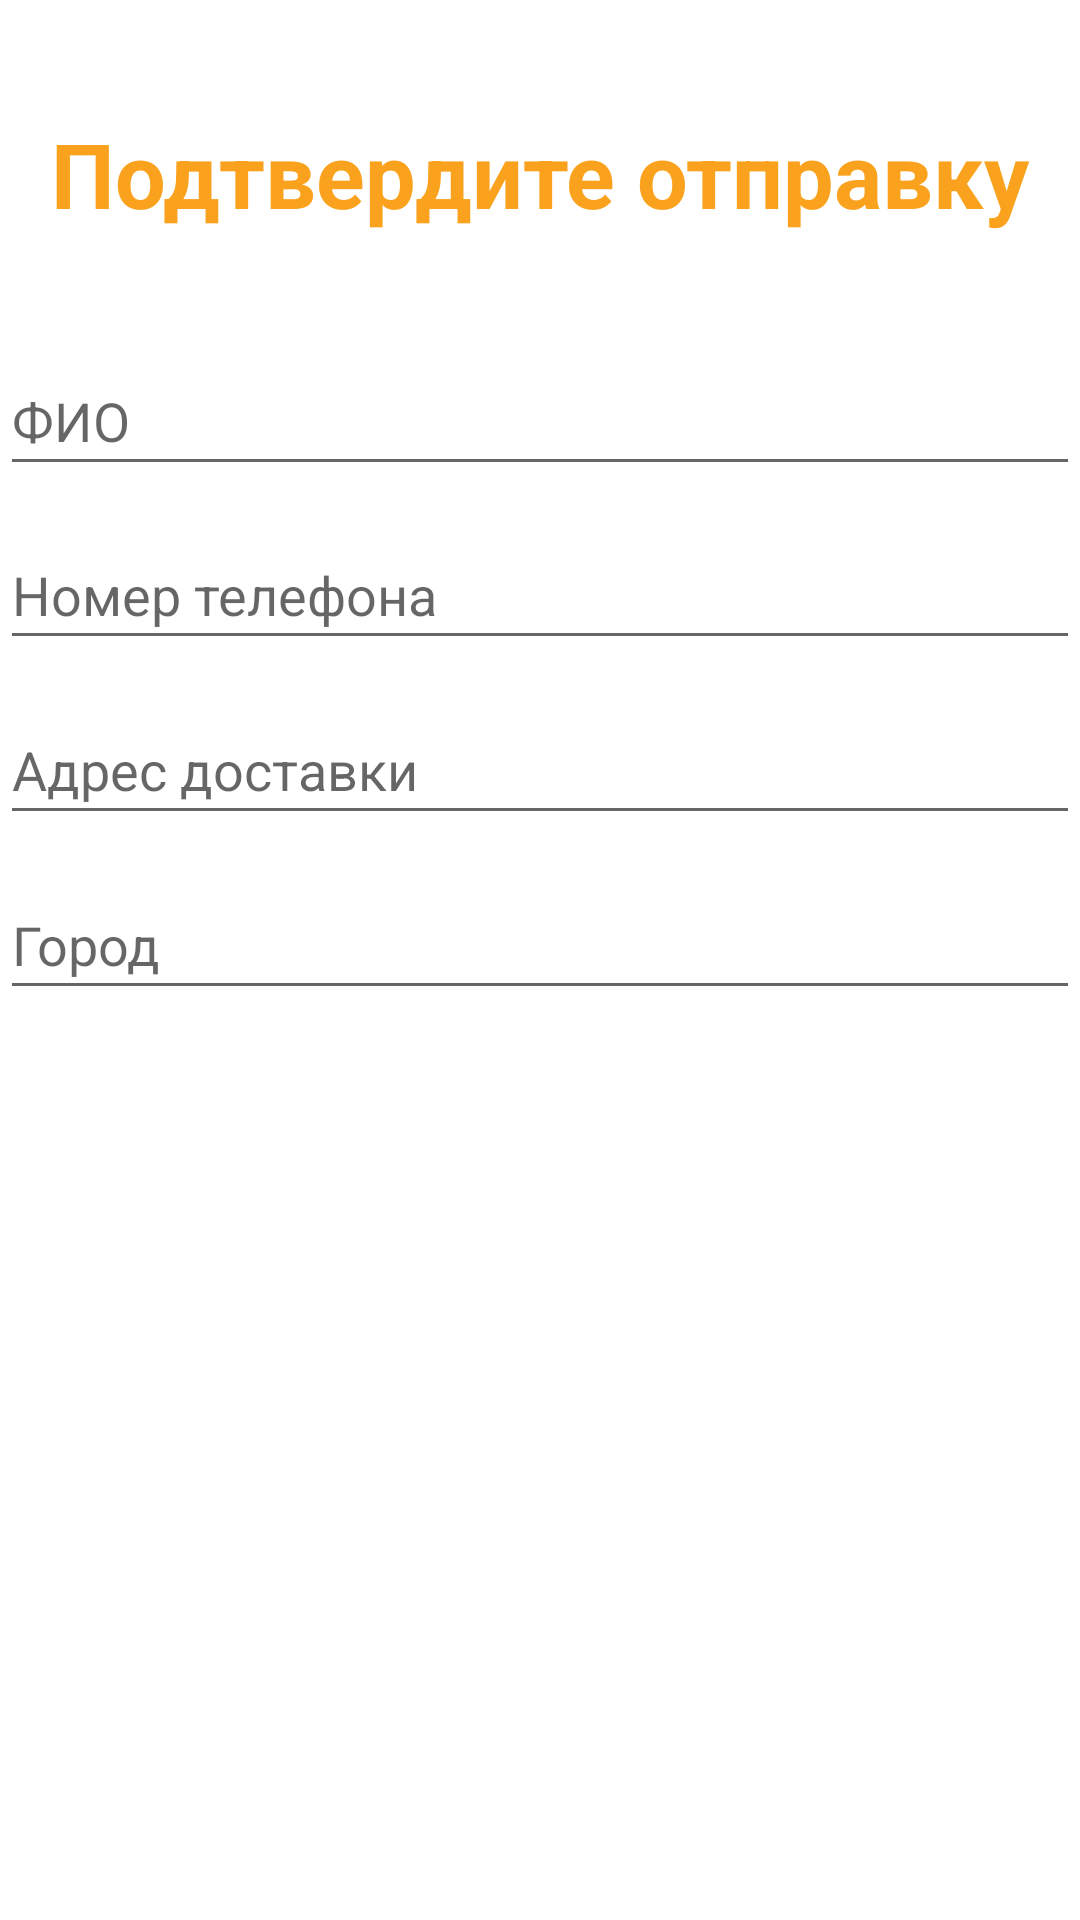

Layout XML and referenced resources for this Android screen:
<!-- AndroidManifest.xml: application theme AppTheme -->
<!-- res/layout/activity_confirm_final_order.xml -->
<?xml version="1.0" encoding="utf-8"?>
<LinearLayout android:layout_width="match_parent"
    android:layout_height="match_parent"
    xmlns:tools="http://schemas.android.com/tools"
    android:orientation="vertical"
    android:weightSum="5.5"
    tools:context=".ConfirmFinalOrderActivity"
    xmlns:android="http://schemas.android.com/apk/res/android">


     <View

         android:layout_width="wrap_content"
         android:layout_height="0dp"
         android:layout_weight="0.1"
         />

     <TextView
         android:textStyle="bold"
         android:layout_width="match_parent"
         android:layout_height="0dp"
         android:layout_centerHorizontal="true"
         android:layout_weight="0.8"
         android:gravity="center"
         android:text="Подтвердите отправку"
         android:textColor="@color/rectangle_5_color"
         android:textSize="30dp">

     </TextView>
     <View

         android:layout_width="wrap_content"
         android:layout_height="0dp"
         android:layout_weight="0.1"
         />

     <EditText
         android:id="@+id/shippment_name"
         android:layout_width="match_parent"
         android:layout_height="0dp"
          android:layout_weight="0.4"
         android:textColor="@android:color/black"
         android:hint="ФИО"></EditText>
     <View

         android:layout_width="wrap_content"
         android:layout_height="0dp"
         android:layout_weight="0.1"
         />

     <EditText
         android:id="@+id/shippment_phone"
         android:layout_width="match_parent"
         android:layout_height="0dp"
         android:layout_weight="0.4"
         android:hint="Номер телефона"></EditText>
     <View

         android:layout_width="wrap_content"
         android:layout_height="0dp"
         android:layout_weight="0.1"
         />
     <EditText
         android:id="@+id/shippment_home_address"
         android:layout_width="match_parent"
         android:layout_height="0dp"
         android:layout_weight="0.4"
         android:hint="Адрес доставки"></EditText>
     <View

         android:layout_width="match_parent"
         android:layout_height="0dp"
         android:layout_weight="0.1"
         />
     <EditText
         android:id="@+id/shippment_city_name"
         android:layout_width="match_parent"
         android:layout_height="0dp"
         android:layout_weight="0.4"
         android:hint="Город"></EditText>
     <View

         android:layout_width="match_parent"
         android:layout_height="0dp"
         android:layout_weight="1.5"
         />
     <LinearLayout
         android:layout_width="match_parent"
         android:layout_height="0dp"
          android:layout_weight="0.7"
         android:orientation="horizontal"
         android:weightSum="10">
          <View

              android:layout_width="0dp"
              android:layout_height="wrap_content"
              android:layout_weight="1"
              />
          <Button
              android:id="@+id/shippment_back_btn"
              android:layout_width="0dp"
              android:layout_height="wrap_content"
               android:layout_weight="3.5"
               android:background="@drawable/rectangle_5_shape"
              android:text="Назад"
              android:textColor="@android:color/white"
              android:textSize="20dp"
              ></Button>
          <View

              android:layout_width="0dp"
              android:layout_height="wrap_content"
              android:layout_weight="1"
              />
          <Button
              android:id="@+id/shippment_confirm_btn"
              android:layout_width="0dp"
              android:layout_height="wrap_content"
              android:layout_weight="3.5"
              android:background="@drawable/rectangle_5_shape"
              android:text="Подтвердить"
              android:textColor="@android:color/white"
              android:textSize="20dp"></Button>
          <View

              android:layout_width="0dp"
              android:layout_height="wrap_content"
              android:layout_weight="1"
              />
     </LinearLayout>

</LinearLayout>
<!-- resources referenced by this layout -->
<resources>
  <color name="rectangle_5_color">#faa21d</color>
</resources>
